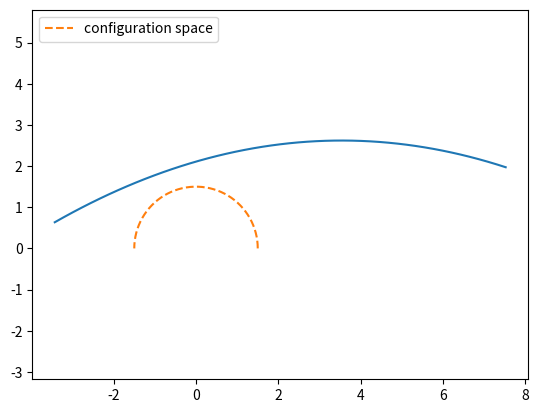

This figure's Python source:
# -*- coding: utf-8 -*-
"""
Created on Tue Dec 18 19:33:03 2018

[redacted]
"""

#import
import numpy as np
from scipy import constants
import matplotlib.pyplot as plt
import pandas as pd

#Seed for RNG
np.random.seed(25122019)

#training data
n=100
#fps
m=50
#arm length
R=1.5

#sample physical quantities
g = np.array([0,-constants.g]).reshape(2,1)
#random variable for the initial point
b_rand = np.array([2,1]).reshape(2,1) * np.random.random_sample((2, n)) + np.array([7,1]).reshape(2,1)
#random variable for the initial velocity
v_rand = np.array([-5,2]).reshape(2,1) * np.random.random_sample((2, n)) + np.array([-7,2]).reshape(2,1)

#projectile motion
def s(t, v, b):
   return 0.5*g.dot(t**2) + v.dot(t) + b

#time mesh
t_range= np.linspace(0, 1, m+1).reshape(1,m+1)

#Bahnkurven
y=np.zeros([n,2,m+1])
for i in range(n):
    y[i]=s(t_range, v_rand[:,i].reshape(2,1), b_rand[:,i].reshape(2,1))
    
#configuration space of the robot arm    
def r(a):
    return R*np.array([np.cos(a),np.sin(a)]).reshape(2,a.size)

#angle
a_range= np.linspace(0, constants.pi, m).reshape(1,m)
z_range = r(a_range)

#initialization of variable
#variable for catchpoint
z = np.empty((2,n))
z[:] = np.nan
#bool variable for catchability
catch = np.zeros(n)
#ankle of the kinematic pair
alpha = np.empty(n)
alpha[:] = np.nan

def bisec(a,b,R):
    c=b
    while(np.abs(np.linalg.norm(c)-R)>1e-5):
        c=(a+b)/2
        if np.linalg.norm(c)>R:
            a=c
        else:
            b=c
    return c

#calculation of approximate solutions for each sample
for i in range(n):
    for j in range(m):
        if y[i,1,j]<0:
            break
        elif np.linalg.norm(y[i,:,j])<R:
            catch[i] = 1
            break
        elif j==49:
            catch[i] = 2
            
            '''
            if temp[1] > 0:
                catch[i] = 1
                z[:,i] = temp
                #calculation of inverse kinematics
                if temp[0]>R:
                    alpha[i] = np.arccos(1)
                elif temp[0]<-R:
                    alpha[i] = np.arccos(-1)
                else:
                    alpha[i] = np.arccos(temp[0]/R)
            break
            '''
        

            
    

#plots
fig=plt.plot(np.transpose(y[15,0,:]),np.transpose(y[15,1,:]))
fig=plt.plot([z[0]], [z[1]], marker='o', markersize=3, color="red")
fig=plt.plot(z_range[0,:], z_range[1,:], linestyle='--', label='configuration space')
plt.legend(loc=2)
plt.axis('equal')

fig = plt.gcf()
plt.show()
plt.draw()
#fig.savefig('picture1.pdf', dpi=300)


#export data
d = y.reshape((n,2*(m+1)), order='F')
df = pd.DataFrame(data=d)
df['y']=pd.Series(catch)
#df.to_csv('data.csv', index=False)